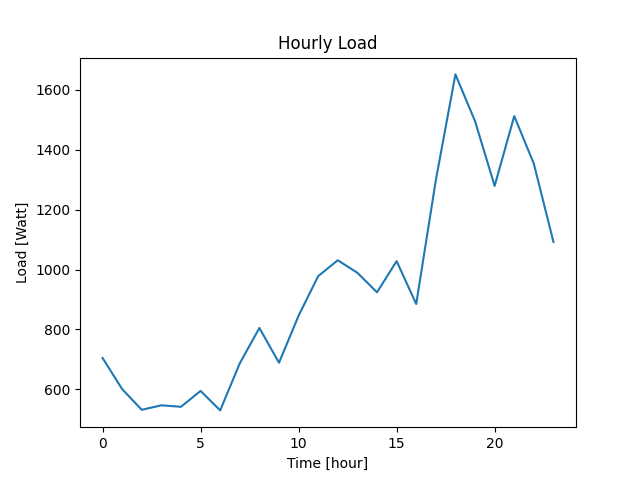

Source data for this figure (header and first rows):
Datetime, Load
2022-04-07 10:40:42, 705
2022-04-07 11:40:42, 601
2022-04-07 12:40:42, 532
2022-04-07 13:40:42, 547
2022-04-07 14:40:42, 542
2022-04-07 15:40:42, 595
2022-04-07 16:40:42, 530
2022-04-07 17:40:42, 687
2022-04-07 18:40:42, 805
2022-04-07 19:40:42, 689
2022-04-07 20:40:42, 846
2022-04-07 21:40:42, 978
2022-04-07 22:40:42, 1031
2022-04-07 23:40:42, 989
2022-04-08 00:40:42, 924
2022-04-08 01:40:42, 1028
2022-04-08 02:40:42, 885
2022-04-08 03:40:42, 1298
2022-04-08 04:40:42, 1651
2022-04-08 05:40:42, 1495
2022-04-08 06:40:42, 1279
2022-04-08 07:40:42, 1512
2022-04-08 08:40:42, 1353
2022-04-08 09:40:42, 1092
